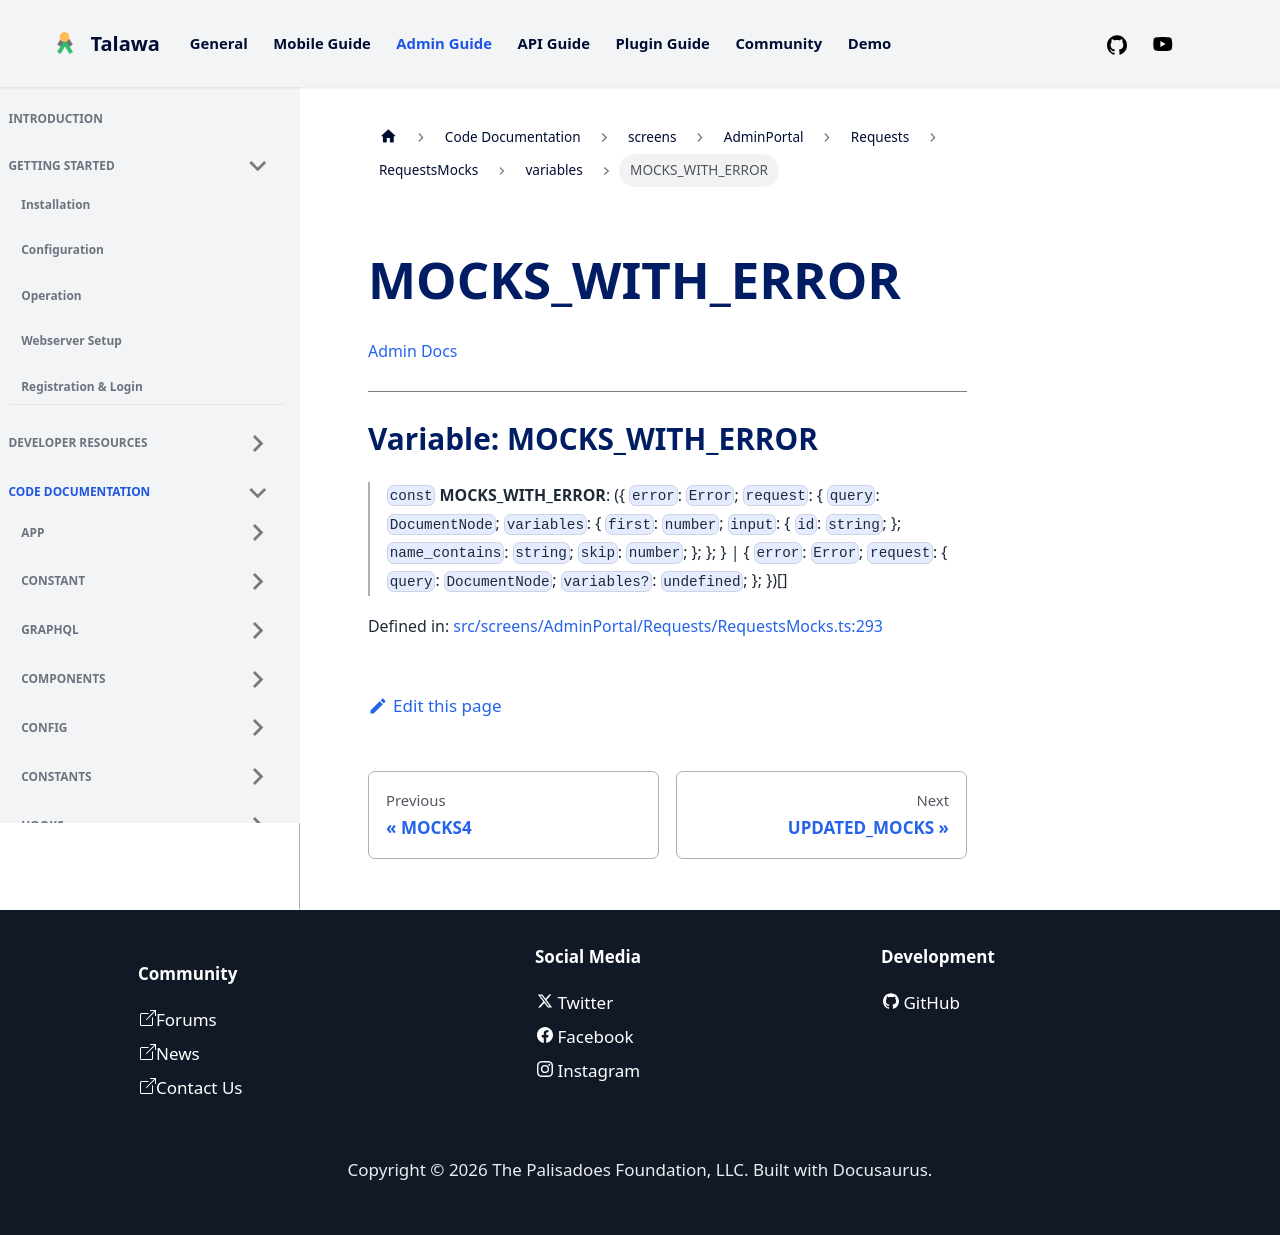

repository: PalisadoesFoundation/talawa-admin · page: docs/auto-docs/screens/AdminPortal/Requests/RequestsMocks/variables/MOCKS_WITH_ERROR/index.html · generator: docusaurus

[Admin Docs](/)

***

# Variable: MOCKS\_WITH\_ERROR

> `const` **MOCKS\_WITH\_ERROR**: (\{ `error`: `Error`; `request`: \{ `query`: `DocumentNode`; `variables`: \{ `first`: `number`; `input`: \{ `id`: `string`; \}; `name_contains`: `string`; `skip`: `number`; \}; \}; \} \| \{ `error`: `Error`; `request`: \{ `query`: `DocumentNode`; `variables?`: `undefined`; \}; \})[]

Defined in: [src/screens/AdminPortal/Requests/RequestsMocks.ts:293](https://github.com/PalisadoesFoundation/talawa-admin/blob/main/src/screens/AdminPortal/Requests/RequestsMocks.ts#L293)
